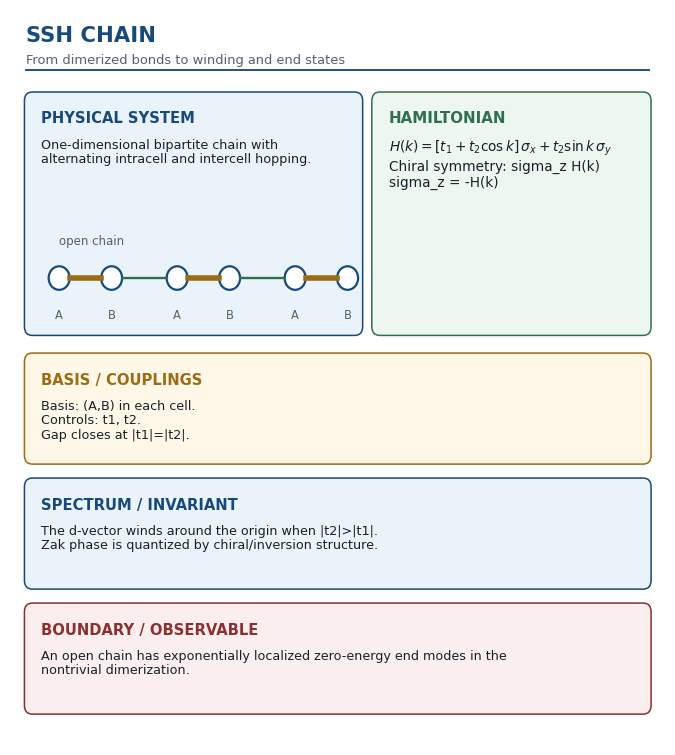
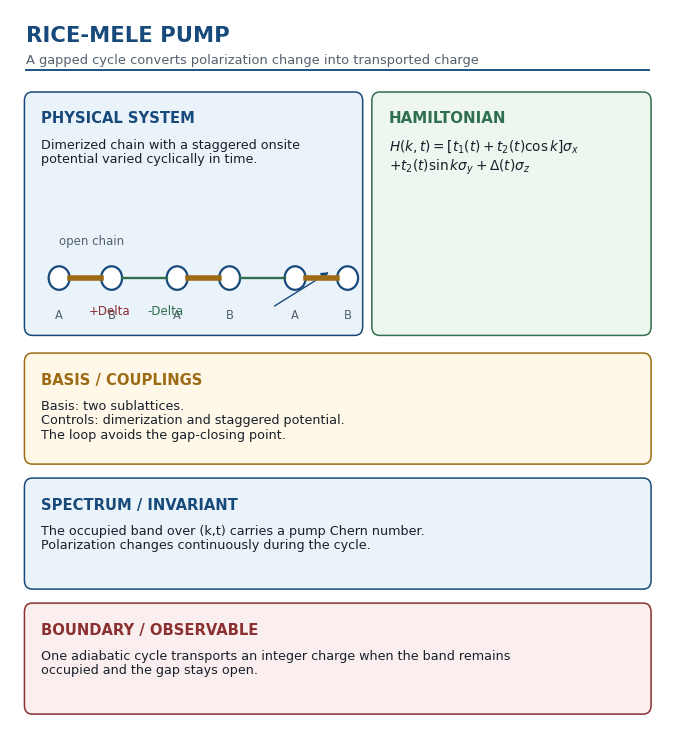
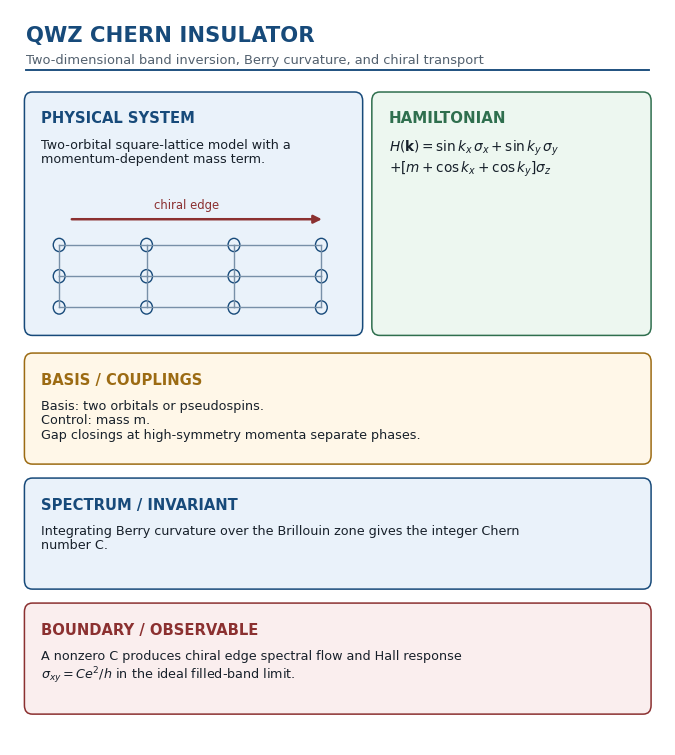
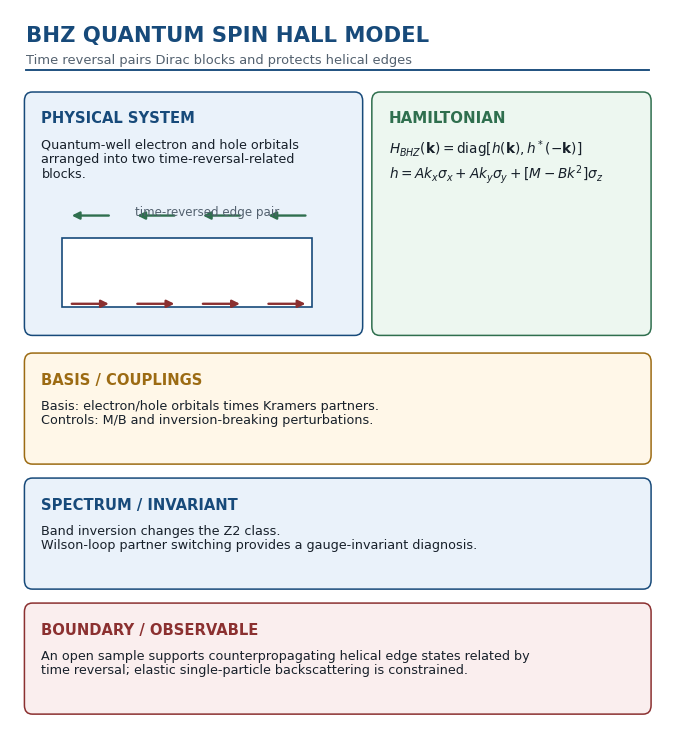
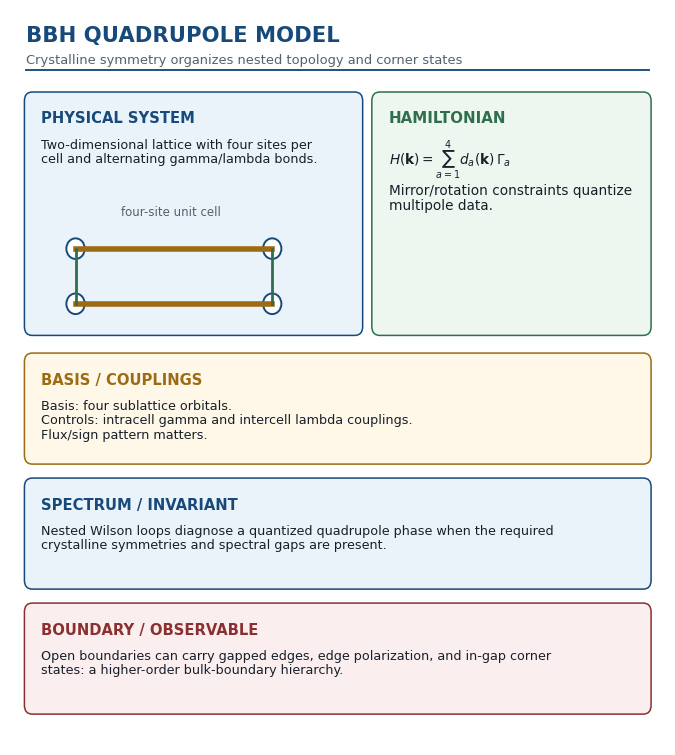
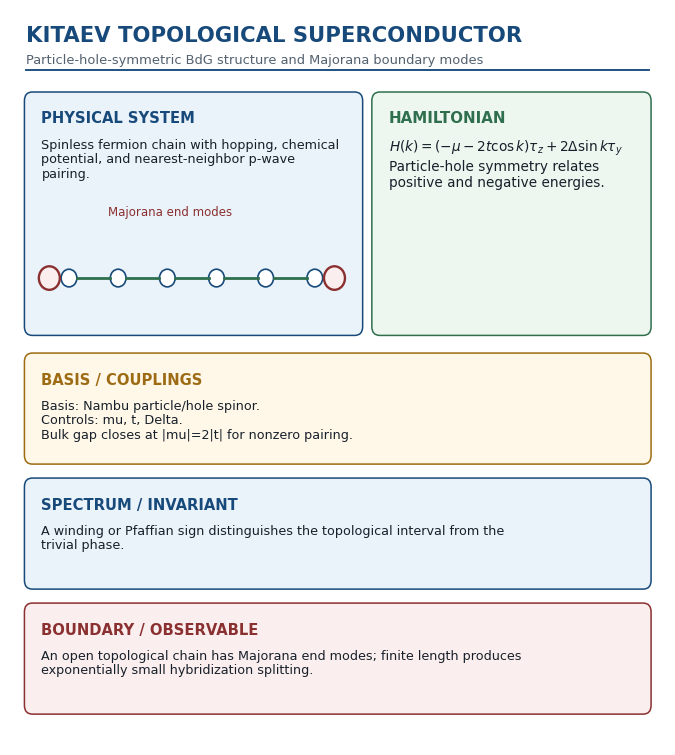
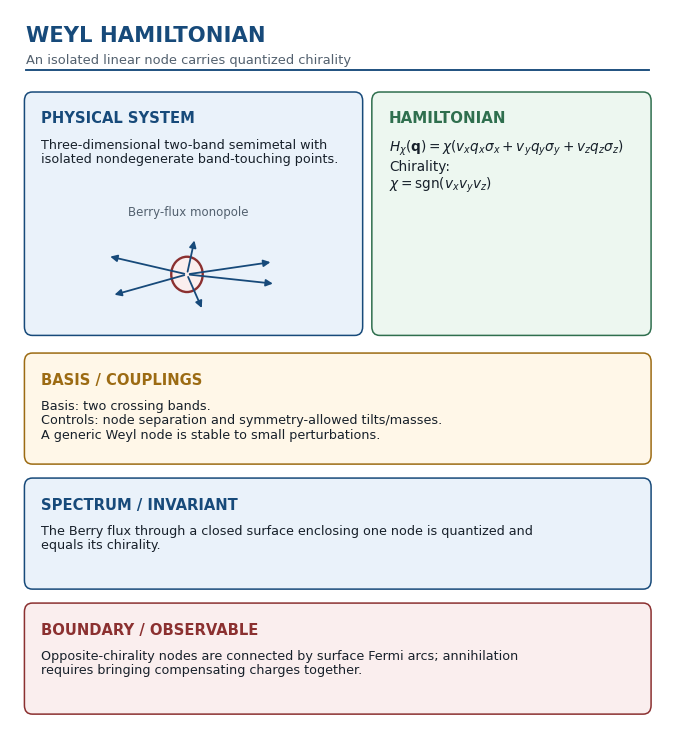
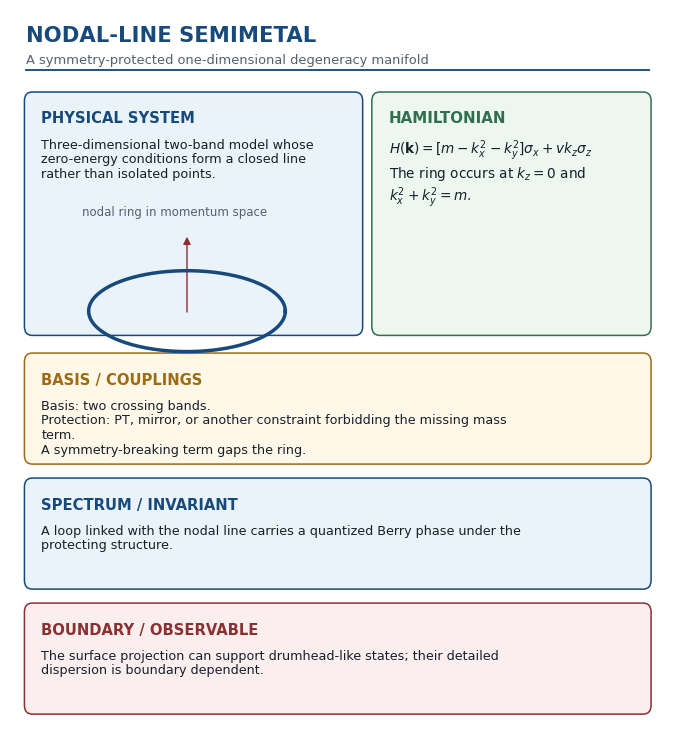
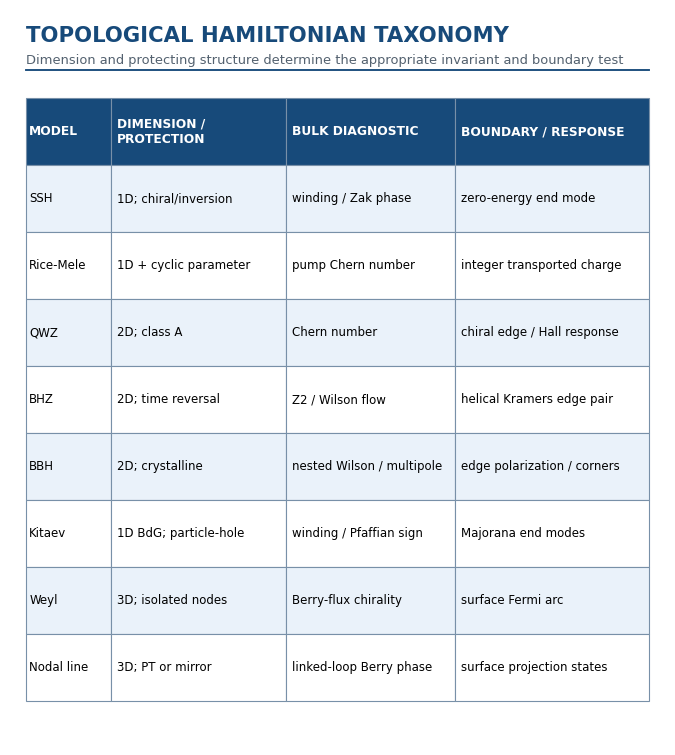
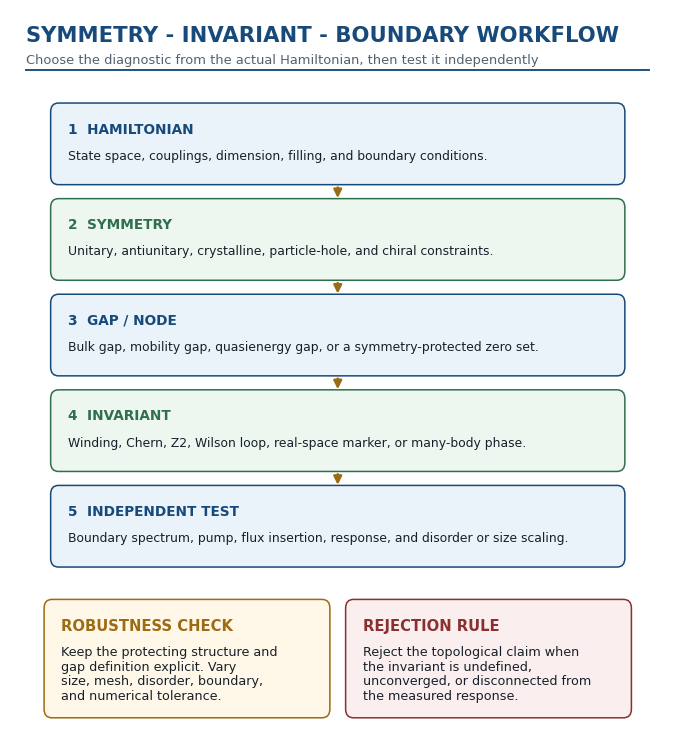
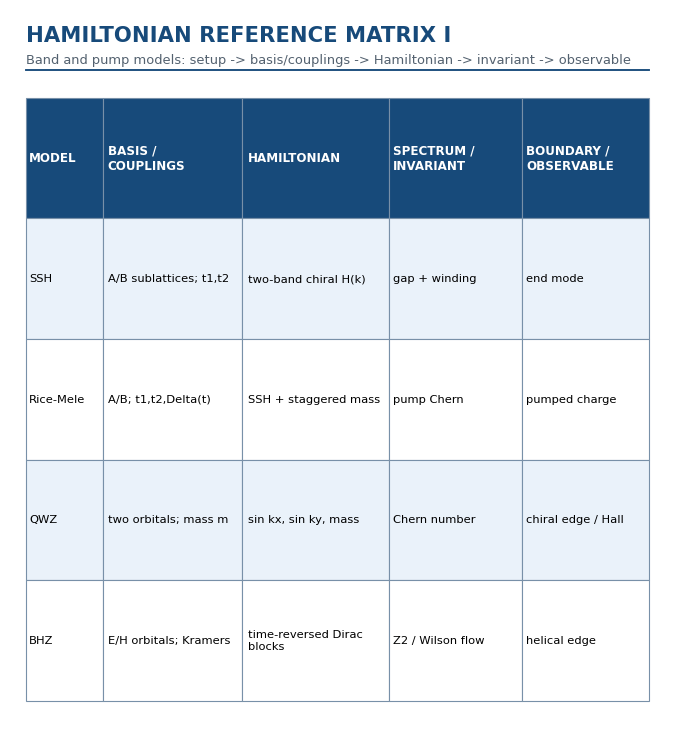
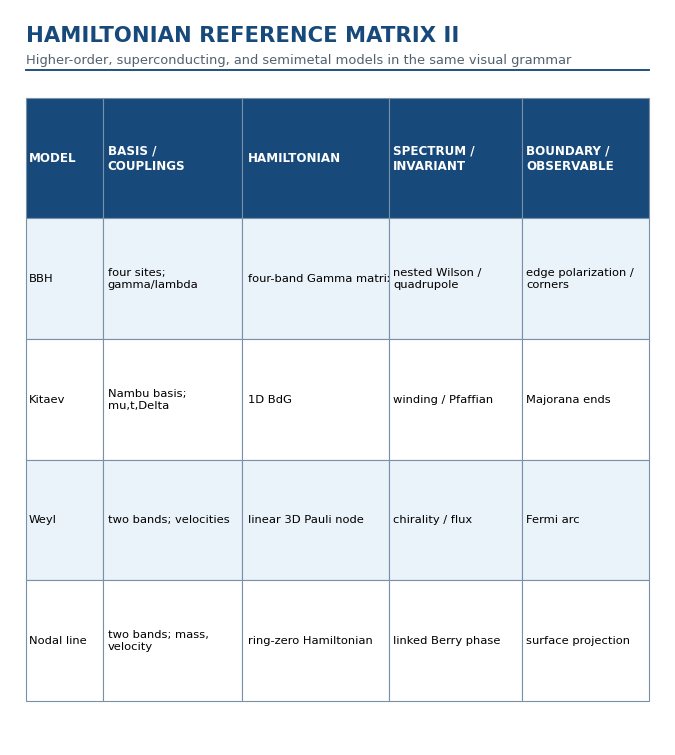
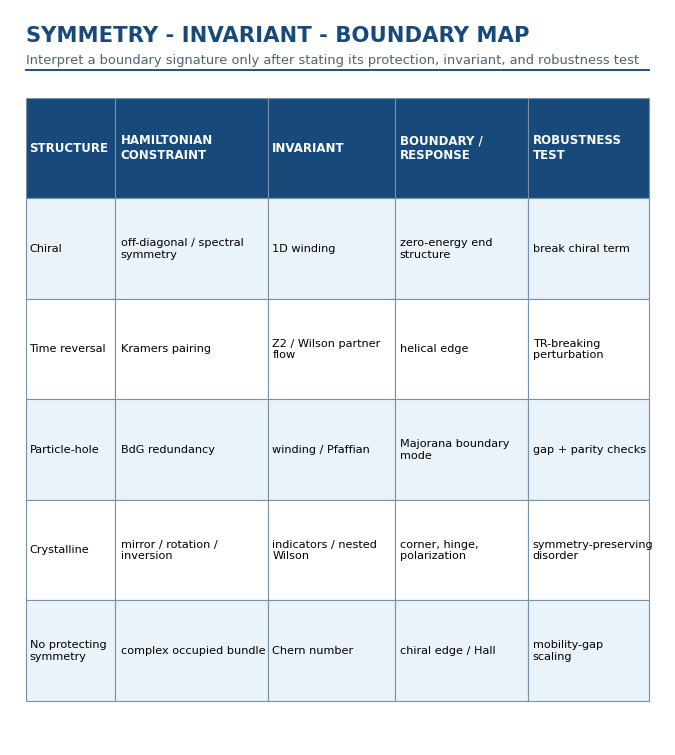
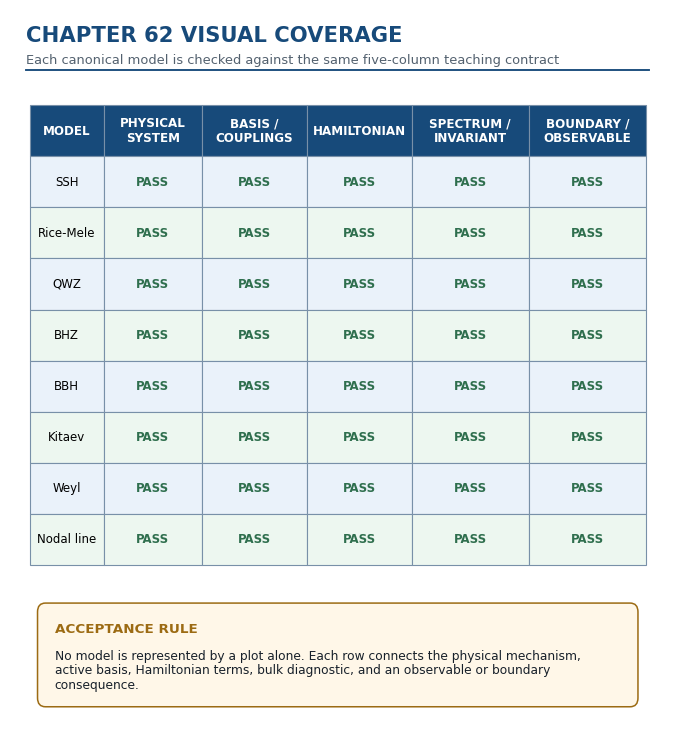
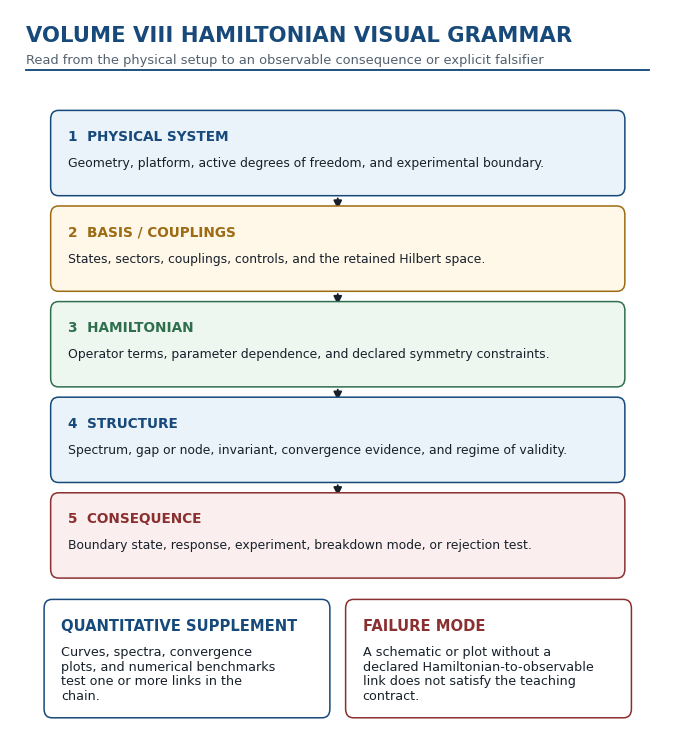

These figures' Python source, in order:
from __future__ import annotations

import argparse
import hashlib
import json
import math
import textwrap
from pathlib import Path

import matplotlib
matplotlib.use("Agg")
import matplotlib.pyplot as plt
from matplotlib.patches import Circle, FancyArrowPatch, FancyBboxPatch, Rectangle
from matplotlib.lines import Line2D

plt.rcParams.update({
    "font.family": "DejaVu Sans",
    "pdf.fonttype": 42,
    "ps.fonttype": 42,
    "mathtext.fontset": "dejavusans",
})

BLUE = "#174a7a"
PALE_BLUE = "#eaf2fa"
GREEN = "#2f6f4e"
PALE_GREEN = "#edf7f0"
GOLD = "#9c6b13"
PALE_GOLD = "#fff7e8"
RED = "#8b3030"
PALE_RED = "#faeeee"
INK = "#17202a"
MUTED = "#53616f"
EDGE = "#7890a8"


def sha256(path: Path) -> str:
    h = hashlib.sha256()
    with path.open("rb") as handle:
        for block in iter(lambda: handle.read(1024 * 1024), b""):
            h.update(block)
    return h.hexdigest()


def wrap(text: str, width: int) -> str:
    lines = []
    for paragraph in text.split("\n"):
        if not paragraph:
            lines.append("")
        elif paragraph.startswith("$") and paragraph.endswith("$"):
            lines.append(paragraph)
        else:
            lines.extend(textwrap.wrap(paragraph, width=width, break_long_words=False, break_on_hyphens=False))
    return "\n".join(lines)


def box(ax, xy, wh, title, body, face=PALE_BLUE, edge=BLUE, title_size=10.6, body_size=9.2, body_width=38):
    x, y = xy
    w, h = wh
    patch = FancyBboxPatch(
        (x, y), w, h,
        boxstyle="round,pad=0.008,rounding_size=0.012",
        linewidth=1.1, edgecolor=edge, facecolor=face,
        transform=ax.transAxes, clip_on=False,
    )
    ax.add_patch(patch)
    ax.text(x + 0.018, y + h - 0.018, title, transform=ax.transAxes,
            fontsize=title_size, fontweight="bold", color=edge, va="top")
    ax.text(x + 0.018, y + h - 0.055, wrap(body, body_width), transform=ax.transAxes,
            fontsize=body_size, color=INK, va="top", linespacing=1.16)
    return patch


def title(ax, heading, subtitle):
    ax.text(0.025, 0.978, heading, transform=ax.transAxes, fontsize=15.2,
            fontweight="bold", color=BLUE, va="top")
    ax.text(0.025, 0.940, subtitle, transform=ax.transAxes, fontsize=9.4,
            color=MUTED, va="top")
    ax.add_line(Line2D([0.025, 0.975], [0.918, 0.918], transform=ax.transAxes,
                       color=BLUE, linewidth=1.35))


def save(fig, path: Path):
    path.parent.mkdir(parents=True, exist_ok=True)
    fig.savefig(path, format="pdf")
    plt.close(fig)


def base_figure():
    fig, ax = plt.subplots(figsize=(6.9, 7.7))
    fig.subplots_adjust(left=0.025, right=0.975, bottom=0.025, top=0.98)
    ax.set_xlim(0, 1)
    ax.set_ylim(0, 1)
    ax.axis("off")
    return fig, ax


def draw_chain(ax, y=0.67, alternating=True, labels=True):
    xs = [0.075, 0.155, 0.255, 0.335, 0.435, 0.515]
    for i, x in enumerate(xs):
        ax.add_patch(Circle((x, y), 0.016, transform=ax.transAxes,
                            facecolor="white", edgecolor=BLUE, linewidth=1.6))
        if labels:
            ax.text(x, y - 0.055, "A" if i % 2 == 0 else "B", transform=ax.transAxes,
                    ha="center", fontsize=8.3, color=MUTED)
    for i in range(len(xs) - 1):
        lw = 4.0 if (not alternating or i % 2 == 0) else 1.7
        color = GOLD if i % 2 == 0 else GREEN
        ax.add_line(Line2D([xs[i] + 0.016, xs[i + 1] - 0.016], [y, y],
                           transform=ax.transAxes, linewidth=lw, color=color))
    ax.text(0.075, y + 0.045, "open chain", transform=ax.transAxes,
            fontsize=8.5, color=MUTED)


def draw_square_lattice(ax, origin=(0.075, 0.59), nx=4, ny=3, w=0.42, h=0.19):
    ox, oy = origin
    for ix in range(nx):
        for iy in range(ny):
            x = ox + ix * w / (nx - 1)
            y = oy + iy * h / (ny - 1)
            if ix < nx - 1:
                ax.add_line(Line2D([x, ox + (ix + 1) * w / (nx - 1)], [y, y],
                                   transform=ax.transAxes, color=EDGE, linewidth=1.0))
            if iy < ny - 1:
                ax.add_line(Line2D([x, x], [y, oy + (iy + 1) * h / (ny - 1)],
                                   transform=ax.transAxes, color=EDGE, linewidth=1.0))
            ax.add_patch(Circle((x, y), 0.009, transform=ax.transAxes,
                                facecolor=PALE_BLUE, edgecolor=BLUE, linewidth=1.0))


def draw_edge_arrows(ax, y=0.600):
    for x in [0.09, 0.19, 0.29, 0.39]:
        ax.add_patch(FancyArrowPatch((x, y), (x + 0.065, y), transform=ax.transAxes,
                                     arrowstyle="-|>", mutation_scale=11,
                                     linewidth=1.7, color=RED))
    for x in [0.155, 0.255, 0.355, 0.455]:
        ax.add_patch(FancyArrowPatch((x, y + 0.12), (x - 0.065, y + 0.12), transform=ax.transAxes,
                                     arrowstyle="-|>", mutation_scale=11,
                                     linewidth=1.7, color=GREEN))


def model_panel(filename, heading, subtitle, system_title, system_body, hamiltonian,
                basis_body, invariant_body, observable_body, draw_fn=None):
    fig, ax = base_figure()
    title(ax, heading, subtitle)
    box(ax, (0.03, 0.565), (0.50, 0.315), system_title, system_body,
        face=PALE_BLUE, edge=BLUE, body_width=45)
    if draw_fn:
        draw_fn(ax)
    box(ax, (0.56, 0.565), (0.41, 0.315), "HAMILTONIAN", hamiltonian,
        face=PALE_GREEN, edge=GREEN, title_size=10.8, body_size=9.8, body_width=36)
    box(ax, (0.03, 0.390), (0.94, 0.135), "BASIS / COUPLINGS", basis_body,
        face=PALE_GOLD, edge=GOLD, body_width=76)
    box(ax, (0.03, 0.220), (0.94, 0.135), "SPECTRUM / INVARIANT", invariant_body,
        face=PALE_BLUE, edge=BLUE, body_width=76)
    box(ax, (0.03, 0.050), (0.94, 0.135), "BOUNDARY / OBSERVABLE", observable_body,
        face=PALE_RED, edge=RED, body_width=76)
    save(fig, filename)


def ssh(path):
    model_panel(
        path, "SSH CHAIN", "From dimerized bonds to winding and end states",
        "PHYSICAL SYSTEM", "One-dimensional bipartite chain with alternating intracell and intercell hopping.",
        "$H(k)=[t_1+t_2\\cos k]\\,\\sigma_x+t_2\\sin k\\,\\sigma_y$\nChiral symmetry: sigma_z H(k) sigma_z = -H(k)",
        "Basis: (A,B) in each cell.\nControls: t1, t2.\nGap closes at |t1|=|t2|.",
        "The d-vector winds around the origin when |t2|>|t1|.\nZak phase is quantized by chiral/inversion structure.",
        "An open chain has exponentially localized zero-energy end modes in the nontrivial dimerization.",
        lambda ax: draw_chain(ax, y=0.635, alternating=True),
    )


def rice(path):
    def draw(ax):
        draw_chain(ax, y=0.635, alternating=True)
        ax.text(0.12, 0.585, "+Delta", transform=ax.transAxes, fontsize=8.5, color=RED)
        ax.text(0.21, 0.585, "-Delta", transform=ax.transAxes, fontsize=8.5, color=GREEN)
        ax.add_patch(FancyArrowPatch((0.40, 0.595), (0.49, 0.645), transform=ax.transAxes,
                                     arrowstyle="-|>", mutation_scale=11, color=BLUE))
    model_panel(
        path, "RICE-MELE PUMP", "A gapped cycle converts polarization change into transported charge",
        "PHYSICAL SYSTEM", "Dimerized chain with a staggered onsite potential varied cyclically in time.",
        "$H(k,t)=[t_1(t)+t_2(t)\\cos k]\\sigma_x$\n$+t_2(t)\\sin k\\sigma_y+\\Delta(t)\\sigma_z$",
        "Basis: two sublattices.\nControls: dimerization and staggered potential.\nThe loop avoids the gap-closing point.",
        "The occupied band over (k,t) carries a pump Chern number.\nPolarization changes continuously during the cycle.",
        "One adiabatic cycle transports an integer charge when the band remains occupied and the gap stays open.",
        draw,
    )


def qwz(path):
    def draw(ax):
        draw_square_lattice(ax, origin=(0.075, 0.595), nx=4, ny=3, w=0.40, h=0.085)
        ax.add_patch(FancyArrowPatch((0.09, 0.715), (0.48, 0.715), transform=ax.transAxes,
                                     arrowstyle="-|>", mutation_scale=12, color=RED, linewidth=1.8))
        ax.text(0.22, 0.730, "chiral edge", transform=ax.transAxes, fontsize=8.4, color=RED)
    model_panel(
        path, "QWZ CHERN INSULATOR", "Two-dimensional band inversion, Berry curvature, and chiral transport",
        "PHYSICAL SYSTEM", "Two-orbital square-lattice model with a momentum-dependent mass term.",
        "$H(\\mathbf{k})=\\sin k_x\\,\\sigma_x+\\sin k_y\\,\\sigma_y$\n$+[m+\\cos k_x+\\cos k_y]\\sigma_z$",
        "Basis: two orbitals or pseudospins.\nControl: mass m.\nGap closings at high-symmetry momenta separate phases.",
        "Integrating Berry curvature over the Brillouin zone gives the integer Chern number C.",
        "A nonzero C produces chiral edge spectral flow and Hall response $\\sigma_{xy}=C e^2/h$ in the ideal filled-band limit.",
        draw,
    )


def bhz(path):
    def draw(ax):
        ax.add_patch(Rectangle((0.08, 0.595), 0.38, 0.095, transform=ax.transAxes,
                               facecolor="white", edgecolor=BLUE, linewidth=1.2))
        draw_edge_arrows(ax, y=0.600)
        ax.text(0.19, 0.720, "time-reversed edge pair", transform=ax.transAxes,
                fontsize=8.6, color=MUTED)
    model_panel(
        path, "BHZ QUANTUM SPIN HALL MODEL", "Time reversal pairs Dirac blocks and protects helical edges",
        "PHYSICAL SYSTEM", "Quantum-well electron and hole orbitals arranged into two time-reversal-related blocks.",
        "$H_{BHZ}(\\mathbf{k})=\\mathrm{diag}[h(\\mathbf{k}),h^*(-\\mathbf{k})]$\n$h=A k_x\\sigma_x+A k_y\\sigma_y+[M-Bk^2]\\sigma_z$",
        "Basis: electron/hole orbitals times Kramers partners.\nControls: M/B and inversion-breaking perturbations.",
        "Band inversion changes the Z2 class.\nWilson-loop partner switching provides a gauge-invariant diagnosis.",
        "An open sample supports counterpropagating helical edge states related by time reversal; elastic single-particle backscattering is constrained.",
        draw,
    )


def bbh(path):
    def draw(ax):
        ox, oy = 0.10, 0.600
        for i in range(2):
            for j in range(2):
                x, y = ox + i * 0.30, oy + j * 0.075
                ax.add_patch(Circle((x, y), 0.014, transform=ax.transAxes,
                                    facecolor="white", edgecolor=BLUE, linewidth=1.4))
        ax.add_line(Line2D([ox, ox + 0.30], [oy, oy], transform=ax.transAxes, color=GOLD, linewidth=4))
        ax.add_line(Line2D([ox, ox + 0.30], [oy + 0.075, oy + 0.075], transform=ax.transAxes, color=GOLD, linewidth=4))
        ax.add_line(Line2D([ox, ox], [oy, oy + 0.075], transform=ax.transAxes, color=GREEN, linewidth=2))
        ax.add_line(Line2D([ox + 0.30, ox + 0.30], [oy, oy + 0.075], transform=ax.transAxes, color=GREEN, linewidth=2))
        ax.text(0.17, 0.720, "four-site unit cell", transform=ax.transAxes, fontsize=8.5, color=MUTED)
    model_panel(
        path, "BBH QUADRUPOLE MODEL", "Crystalline symmetry organizes nested topology and corner states",
        "PHYSICAL SYSTEM", "Two-dimensional lattice with four sites per cell and alternating gamma/lambda bonds.",
        "$H(\\mathbf{k})=\\sum_{a=1}^{4} d_a(\\mathbf{k})\\,\\Gamma_a$\nMirror/rotation constraints quantize multipole data.",
        "Basis: four sublattice orbitals.\nControls: intracell gamma and intercell lambda couplings.\nFlux/sign pattern matters.",
        "Nested Wilson loops diagnose a quantized quadrupole phase when the required crystalline symmetries and spectral gaps are present.",
        "Open boundaries can carry gapped edges, edge polarization, and in-gap corner states: a higher-order bulk-boundary hierarchy.",
        draw,
    )


def kitaev(path):
    def draw(ax):
        xs = [0.09 + 0.075 * i for i in range(6)]
        for x in xs:
            ax.add_patch(Circle((x, 0.635), 0.012, transform=ax.transAxes,
                                facecolor="white", edgecolor=BLUE, linewidth=1.2))
        for x1, x2 in zip(xs[:-1], xs[1:]):
            ax.add_line(Line2D([x1 + 0.012, x2 - 0.012], [0.635, 0.635], transform=ax.transAxes,
                               color=GREEN, linewidth=2.0))
        ax.add_patch(Circle((xs[0] - 0.03, 0.635), 0.016, transform=ax.transAxes,
                            facecolor=PALE_RED, edgecolor=RED, linewidth=1.7))
        ax.add_patch(Circle((xs[-1] + 0.03, 0.635), 0.016, transform=ax.transAxes,
                            facecolor=PALE_RED, edgecolor=RED, linewidth=1.7))
        ax.text(0.15, 0.720, "Majorana end modes", transform=ax.transAxes, fontsize=8.5, color=RED)
    model_panel(
        path, "KITAEV TOPOLOGICAL SUPERCONDUCTOR", "Particle-hole-symmetric BdG structure and Majorana boundary modes",
        "PHYSICAL SYSTEM", "Spinless fermion chain with hopping, chemical potential, and nearest-neighbor p-wave pairing.",
        "$H(k)=(-\\mu-2t\\cos k)\\tau_z+2\\Delta\\sin k\\tau_y$\nParticle-hole symmetry relates positive and negative energies.",
        "Basis: Nambu particle/hole spinor.\nControls: mu, t, Delta.\nBulk gap closes at |mu|=2|t| for nonzero pairing.",
        "A winding or Pfaffian sign distinguishes the topological interval from the trivial phase.",
        "An open topological chain has Majorana end modes; finite length produces exponentially small hybridization splitting.",
        draw,
    )


def weyl(path):
    def draw(ax):
        ax.add_patch(Circle((0.27, 0.640), 0.024, transform=ax.transAxes,
                            facecolor=PALE_RED, edgecolor=RED, linewidth=1.7))
        for ang in [20, 85, 150, 215, 280, 345]:
            a = math.radians(ang)
            ax.add_patch(FancyArrowPatch((0.27, 0.640), (0.27 + 0.14 * math.cos(a), 0.640 + 0.050 * math.sin(a)),
                                         transform=ax.transAxes, arrowstyle="-|>", mutation_scale=10,
                                         color=BLUE, linewidth=1.3))
        ax.text(0.18, 0.720, "Berry-flux monopole", transform=ax.transAxes, fontsize=8.5, color=MUTED)
    model_panel(
        path, "WEYL HAMILTONIAN", "An isolated linear node carries quantized chirality",
        "PHYSICAL SYSTEM", "Three-dimensional two-band semimetal with isolated nondegenerate band-touching points.",
        "$H_\\chi(\\mathbf{q})=\\chi(v_x q_x\\sigma_x+v_y q_y\\sigma_y+v_z q_z\\sigma_z)$\nChirality: $\\chi=\\mathrm{sgn}(v_xv_yv_z)$",
        "Basis: two crossing bands.\nControls: node separation and symmetry-allowed tilts/masses.\nA generic Weyl node is stable to small perturbations.",
        "The Berry flux through a closed surface enclosing one node is quantized and equals its chirality.",
        "Opposite-chirality nodes are connected by surface Fermi arcs; annihilation requires bringing compensating charges together.",
        draw,
    )


def nodal(path):
    def draw(ax):
        t = [2 * math.pi * i / 160 for i in range(161)]
        xs = [0.27 + 0.15 * math.cos(v) for v in t]
        ys = [0.59 + 0.055 * math.sin(v) for v in t]
        ax.plot(xs, ys, transform=ax.transAxes, color=BLUE, linewidth=2.5)
        ax.add_patch(FancyArrowPatch((0.27, 0.585), (0.27, 0.695), transform=ax.transAxes,
                                     arrowstyle="-|>", mutation_scale=11, color=RED))
        ax.text(0.11, 0.720, "nodal ring in momentum space", transform=ax.transAxes, fontsize=8.5, color=MUTED)
    model_panel(
        path, "NODAL-LINE SEMIMETAL", "A symmetry-protected one-dimensional degeneracy manifold",
        "PHYSICAL SYSTEM", "Three-dimensional two-band model whose zero-energy conditions form a closed line rather than isolated points.",
        "$H(\\mathbf{k})=[m-k_x^2-k_y^2]\\sigma_x+v k_z\\sigma_z$\nThe ring occurs at $k_z=0$ and $k_x^2+k_y^2=m$.",
        "Basis: two crossing bands.\nProtection: PT, mirror, or another constraint forbidding the missing mass term.\nA symmetry-breaking term gaps the ring.",
        "A loop linked with the nodal line carries a quantized Berry phase under the protecting structure.",
        "The surface projection can support drumhead-like states; their detailed dispersion is boundary dependent.",
        draw,
    )


def table_figure(path, heading, subtitle, columns, rows, widths=None, font=8.4):
    fig, ax = base_figure()
    title(ax, heading, subtitle)
    widths = widths or [1.0 / len(columns)] * len(columns)
    header_limits = [max(8, int(70 * w)) for w in widths]
    body_limits = [max(9, int(104 * w)) for w in widths]
    wrapped_columns = [wrap(str(value), header_limits[i]) for i, value in enumerate(columns)]
    wrapped_rows = [
        [wrap(str(value), body_limits[i]) for i, value in enumerate(row)]
        for row in rows
    ]
    tab = ax.table(cellText=wrapped_rows, colLabels=wrapped_columns, cellLoc="left", colLoc="left",
                   bbox=[0.025, 0.060, 0.95, 0.820], colWidths=widths)
    tab.auto_set_font_size(False)
    tab.set_fontsize(font)
    for (r, c), cell in tab.get_celld().items():
        cell.set_edgecolor(EDGE)
        cell.set_linewidth(0.8)
        cell.PAD = 0.035
        if r == 0:
            cell.set_facecolor(BLUE)
            cell.get_text().set_color("white")
            cell.get_text().set_weight("bold")
            cell.get_text().set_fontsize(font + 0.3)
        elif r % 2:
            cell.set_facecolor(PALE_BLUE)
        else:
            cell.set_facecolor("white")
        cell.get_text().set_wrap(True)
        cell.get_text().set_va("center")
    save(fig, path)

def taxonomy(path):
    rows = [
        ["SSH", "1D; chiral/inversion", "winding / Zak phase", "zero-energy end mode"],
        ["Rice-Mele", "1D + cyclic parameter", "pump Chern number", "integer transported charge"],
        ["QWZ", "2D; class A", "Chern number", "chiral edge / Hall response"],
        ["BHZ", "2D; time reversal", "Z2 / Wilson flow", "helical Kramers edge pair"],
        ["BBH", "2D; crystalline", "nested Wilson / multipole", "edge polarization / corners"],
        ["Kitaev", "1D BdG; particle-hole", "winding / Pfaffian sign", "Majorana end modes"],
        ["Weyl", "3D; isolated nodes", "Berry-flux chirality", "surface Fermi arc"],
        ["Nodal line", "3D; PT or mirror", "linked-loop Berry phase", "surface projection states"],
    ]
    table_figure(path, "TOPOLOGICAL HAMILTONIAN TAXONOMY",
                 "Dimension and protecting structure determine the appropriate invariant and boundary test",
                 ["MODEL", "DIMENSION / PROTECTION", "BULK DIAGNOSTIC", "BOUNDARY / RESPONSE"], rows,
                 widths=[0.13, 0.27, 0.26, 0.30], font=8.5)


def decision(path):
    fig, ax = base_figure()
    title(ax, "SYMMETRY - INVARIANT - BOUNDARY WORKFLOW",
          "Choose the diagnostic from the actual Hamiltonian, then test it independently")
    nodes = [
        ("1  HAMILTONIAN", "State space, couplings, dimension, filling, and boundary conditions."),
        ("2  SYMMETRY", "Unitary, antiunitary, crystalline, particle-hole, and chiral constraints."),
        ("3  GAP / NODE", "Bulk gap, mobility gap, quasienergy gap, or a symmetry-protected zero set."),
        ("4  INVARIANT", "Winding, Chern, Z2, Wilson loop, real-space marker, or many-body phase."),
        ("5  INDEPENDENT TEST", "Boundary spectrum, pump, flux insertion, response, and disorder or size scaling."),
    ]
    ys = [0.770, 0.640, 0.510, 0.380, 0.250]
    for idx, ((head, body), y) in enumerate(zip(nodes, ys)):
        box(ax, (0.07, y), (0.86, 0.095), head, body,
            face=PALE_BLUE if idx % 2 == 0 else PALE_GREEN,
            edge=BLUE if idx % 2 == 0 else GREEN,
            title_size=9.8, body_size=8.9, body_width=105)
        if idx < len(nodes) - 1:
            ax.add_patch(FancyArrowPatch((0.50, y - 0.008), (0.50, y - 0.030), transform=ax.transAxes,
                                         arrowstyle="-|>", mutation_scale=12, color=GOLD, linewidth=1.8))
    box(ax, (0.06, 0.045), (0.42, 0.145), "ROBUSTNESS CHECK",
        "Keep the protecting structure and gap definition explicit. Vary size, mesh, disorder, boundary, and numerical tolerance.",
        face=PALE_GOLD, edge=GOLD, body_width=34)
    box(ax, (0.52, 0.045), (0.42, 0.145), "REJECTION RULE",
        "Reject the topological claim when the invariant is undefined, unconverged, or disconnected from the measured response.",
        face=PALE_RED, edge=RED, body_width=34)
    save(fig, path)

def reference_a(path):
    rows = [
        ["SSH", "A/B sublattices; t1,t2", "two-band chiral H(k)", "gap + winding", "end mode"],
        ["Rice-Mele", "A/B; t1,t2,Delta(t)", "SSH + staggered mass", "pump Chern", "pumped charge"],
        ["QWZ", "two orbitals; mass m", "sin kx, sin ky, mass", "Chern number", "chiral edge / Hall"],
        ["BHZ", "E/H orbitals; Kramers", "time-reversed Dirac blocks", "Z2 / Wilson flow", "helical edge"],
    ]
    table_figure(path, "HAMILTONIAN REFERENCE MATRIX I",
                 "Band and pump models: setup -> basis/couplings -> Hamiltonian -> invariant -> observable",
                 ["MODEL", "BASIS / COUPLINGS", "HAMILTONIAN", "SPECTRUM / INVARIANT", "BOUNDARY / OBSERVABLE"], rows,
                 widths=[0.12, 0.22, 0.23, 0.21, 0.20], font=8.25)


def reference_b(path):
    rows = [
        ["BBH", "four sites; gamma/lambda", "four-band Gamma matrix", "nested Wilson / quadrupole", "edge polarization / corners"],
        ["Kitaev", "Nambu basis; mu,t,Delta", "1D BdG", "winding / Pfaffian", "Majorana ends"],
        ["Weyl", "two bands; velocities", "linear 3D Pauli node", "chirality / flux", "Fermi arc"],
        ["Nodal line", "two bands; mass, velocity", "ring-zero Hamiltonian", "linked Berry phase", "surface projection"],
    ]
    table_figure(path, "HAMILTONIAN REFERENCE MATRIX II",
                 "Higher-order, superconducting, and semimetal models in the same visual grammar",
                 ["MODEL", "BASIS / COUPLINGS", "HAMILTONIAN", "SPECTRUM / INVARIANT", "BOUNDARY / OBSERVABLE"], rows,
                 widths=[0.12, 0.22, 0.23, 0.21, 0.20], font=8.25)


def symmap(path):
    rows = [
        ["Chiral", "off-diagonal / spectral symmetry", "1D winding", "zero-energy end structure", "break chiral term"],
        ["Time reversal", "Kramers pairing", "Z2 / Wilson partner flow", "helical edge", "TR-breaking perturbation"],
        ["Particle-hole", "BdG redundancy", "winding / Pfaffian", "Majorana boundary mode", "gap + parity checks"],
        ["Crystalline", "mirror / rotation / inversion", "indicators / nested Wilson", "corner, hinge, polarization", "symmetry-preserving disorder"],
        ["No protecting symmetry", "complex occupied bundle", "Chern number", "chiral edge / Hall", "mobility-gap scaling"],
    ]
    table_figure(path, "SYMMETRY - INVARIANT - BOUNDARY MAP",
                 "Interpret a boundary signature only after stating its protection, invariant, and robustness test",
                 ["STRUCTURE", "HAMILTONIAN CONSTRAINT", "INVARIANT", "BOUNDARY / RESPONSE", "ROBUSTNESS TEST"], rows,
                 widths=[0.14, 0.24, 0.20, 0.21, 0.19], font=8.15)


def coverage(path):
    models = ["SSH", "Rice-Mele", "QWZ", "BHZ", "BBH", "Kitaev", "Weyl", "Nodal line"]
    rows = [[model, "PASS", "PASS", "PASS", "PASS", "PASS"] for model in models]
    fig, ax = base_figure()
    title(ax, "CHAPTER 62 VISUAL COVERAGE",
          "Each canonical model is checked against the same five-column teaching contract")
    columns = ["MODEL", "PHYSICAL\nSYSTEM", "BASIS /\nCOUPLINGS", "HAMILTONIAN", "SPECTRUM /\nINVARIANT", "BOUNDARY /\nOBSERVABLE"]
    tab = ax.table(cellText=rows, colLabels=columns, cellLoc="center", colLoc="center",
                   bbox=[0.03, 0.245, 0.94, 0.625],
                   colWidths=[0.12, 0.16, 0.17, 0.17, 0.19, 0.19])
    tab.auto_set_font_size(False)
    tab.set_fontsize(8.5)
    for (r, c), cell in tab.get_celld().items():
        cell.set_edgecolor(EDGE)
        cell.set_linewidth(0.8)
        cell.PAD = 0.035
        if r == 0:
            cell.set_facecolor(BLUE)
            cell.get_text().set_color("white")
            cell.get_text().set_weight("bold")
            cell.get_text().set_fontsize(8.6)
        elif r % 2:
            cell.set_facecolor(PALE_BLUE)
        else:
            cell.set_facecolor(PALE_GREEN)
        if r > 0 and c > 0:
            cell.get_text().set_color(GREEN)
            cell.get_text().set_weight("bold")
        cell.get_text().set_wrap(True)
        cell.get_text().set_va("center")
    box(ax, (0.05, 0.060), (0.90, 0.125), "ACCEPTANCE RULE",
        "No model is represented by a plot alone. Each row connects the physical mechanism, active basis, Hamiltonian terms, bulk diagnostic, and an observable or boundary consequence.",
        face=PALE_GOLD, edge=GOLD, title_size=9.7, body_size=8.8, body_width=82)
    save(fig, path)

def grammar(path):
    fig, ax = base_figure()
    title(ax, "VOLUME VIII HAMILTONIAN VISUAL GRAMMAR",
          "Read from the physical setup to an observable consequence or explicit falsifier")
    items = [
        ("1  PHYSICAL SYSTEM", "Geometry, platform, active degrees of freedom, and experimental boundary.", PALE_BLUE, BLUE),
        ("2  BASIS / COUPLINGS", "States, sectors, couplings, controls, and the retained Hilbert space.", PALE_GOLD, GOLD),
        ("3  HAMILTONIAN", "Operator terms, parameter dependence, and declared symmetry constraints.", PALE_GREEN, GREEN),
        ("4  STRUCTURE", "Spectrum, gap or node, invariant, convergence evidence, and regime of validity.", PALE_BLUE, BLUE),
        ("5  CONSEQUENCE", "Boundary state, response, experiment, breakdown mode, or rejection test.", PALE_RED, RED),
    ]
    ys = [0.755, 0.625, 0.495, 0.365, 0.235]
    for idx, ((head, body, face, edge), y) in enumerate(zip(items, ys)):
        box(ax, (0.07, y), (0.86, 0.100), head, body, face=face, edge=edge,
            title_size=9.8, body_size=8.9, body_width=105)
        if idx < len(items) - 1:
            ax.add_patch(FancyArrowPatch((0.50, y - 0.008), (0.50, y - 0.030), transform=ax.transAxes,
                                         arrowstyle="-|>", mutation_scale=12, color=INK, linewidth=1.4))
    box(ax, (0.06, 0.045), (0.42, 0.145), "QUANTITATIVE SUPPLEMENT",
        "Curves, spectra, convergence plots, and numerical benchmarks test one or more links in the chain.",
        face="white", edge=BLUE, body_width=34)
    box(ax, (0.52, 0.045), (0.42, 0.145), "FAILURE MODE",
        "A schematic or plot without a declared Hamiltonian-to-observable link does not satisfy the teaching contract.",
        face="white", edge=RED, body_width=34)
    save(fig, path)

def main() -> int:
    parser = argparse.ArgumentParser()
    parser.add_argument("--repo", default=".")
    parser.add_argument("--output-dir", default="generated/ch62/commit677_release")
    args = parser.parse_args()
    repo = Path(args.repo).resolve()
    out = (repo / args.output_dir).resolve()
    out.mkdir(parents=True, exist_ok=True)

    jobs = [
        ("ssh_release_panel.pdf", ssh),
        ("rice_mele_release_panel.pdf", rice),
        ("qwz_release_panel.pdf", qwz),
        ("bhz_release_panel.pdf", bhz),
        ("bbh_release_panel.pdf", bbh),
        ("kitaev_release_panel.pdf", kitaev),
        ("weyl_release_panel.pdf", weyl),
        ("nodal_line_release_panel.pdf", nodal),
        ("topological_hamiltonian_taxonomy_release.pdf", taxonomy),
        ("topology_decision_workflow_release.pdf", decision),
        ("hamiltonian_reference_matrix_a_release.pdf", reference_a),
        ("hamiltonian_reference_matrix_b_release.pdf", reference_b),
        ("symmetry_invariant_boundary_release.pdf", symmap),
        ("chapter62_visual_coverage_release.pdf", coverage),
        ("volume08_visual_grammar_release.pdf", grammar),
    ]
    for name, func in jobs:
        func(out / name)

    manifest = {
        "schema_version": "1.0",
        "commit": 677,
        "generator": "examples/python/ch62/generate_commit677_release_visuals.py",
        "files": [
            {"path": f"generated/ch62/commit677_release/{name}",
             "bytes": (out / name).stat().st_size,
             "sha256": sha256(out / name)}
            for name, _ in jobs
        ],
    }
    manifest_path = out / "commit677_release_visual_manifest.json"
    manifest_path.write_text(json.dumps(manifest, indent=2, ensure_ascii=True) + "\n", encoding="utf-8")
    print(json.dumps({"output_dir": str(out), "generated": len(jobs), "manifest": str(manifest_path)}, indent=2))
    return 0


if __name__ == "__main__":
    raise SystemExit(main())
